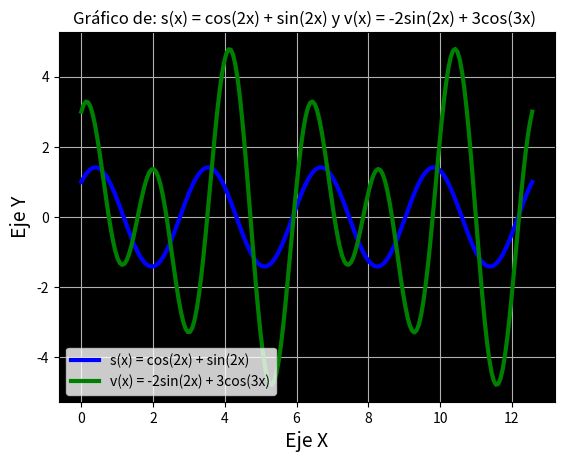

The script that saved this image:

import matplotlib.pyplot as plt
import numpy as np

x = np.linspace(0, 4*np.pi, 200)
sx = np.cos(2*x) + np.sin(2*x)
vx = 2*np.sin(2*x) + 3*np.cos(3*x)
plt.plot(x, sx, '', linewidth=3, color='b', markersize=3, label = 's(x) = cos(2x) + sin(2x)')
plt.plot(x, vx, '', linewidth=3, color='g', markersize=3, label = 'v(x) = -2sin(2x) + 3cos(3x)')
plt.legend()
plt.xlabel('Eje X', fontsize = 14)
plt.ylabel('Eje Y', fontsize = 14)
plt.title('Gráfico de: s(x) = cos(2x) + sin(2x) y v(x) = -2sin(2x) + 3cos(3x) ')
a = plt.gca()
a.set_facecolor('k')
plt.grid(True)
plt.savefig('Grafica5.png')